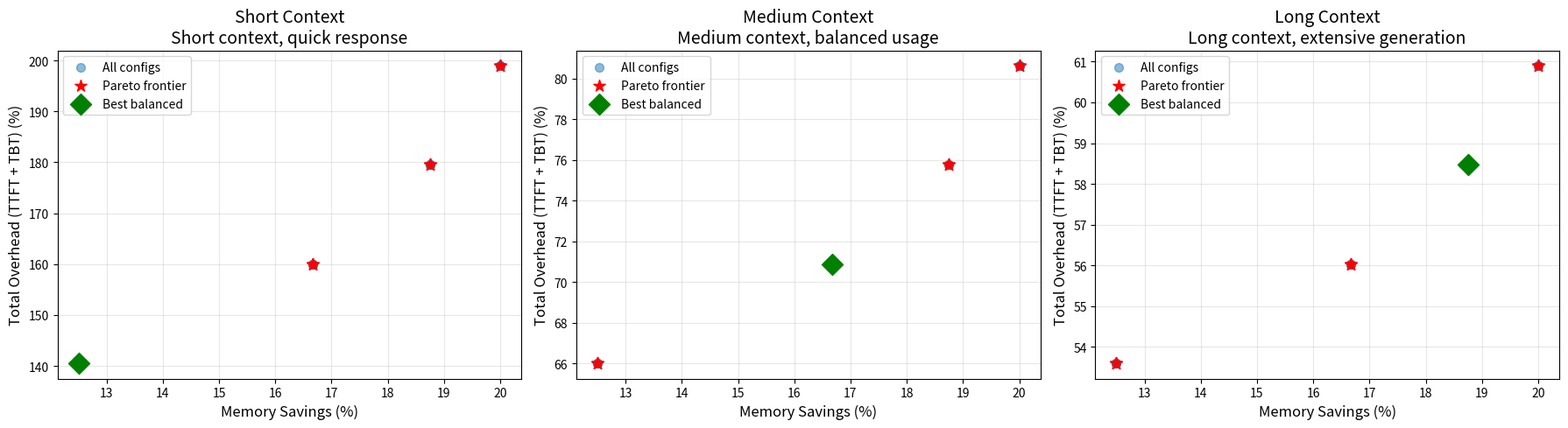

Write the Python code that produced this figure.
"""
Parameter Tuning for Hybrid Cache (Task #81)

Finds optimal compression_ratio and budget configurations.
Generates Pareto frontier for memory vs performance trade-offs.
"""

import argparse
import json
from pathlib import Path
from typing import Dict, List, Tuple
import matplotlib.pyplot as plt
import numpy as np


class ParameterTuner:
    """Parameter tuning for hybrid cache"""

    def __init__(self, output_dir: Path):
        self.output_dir = output_dir
        self.output_dir.mkdir(parents=True, exist_ok=True)

        # Parameter search space
        self.compression_ratios = [2.0, 3.0, 4.0, 5.0]
        self.budget_sizes_mb = [64, 128, 256, 512]

        # Budget tier ratios (default configuration)
        self.default_tier_ratios = {
            "hot": 0.15,
            "warm": 0.25,
            "cold": 0.55,
            "pinned": 0.05
        }

        # Scenario definitions
        self.scenarios = {
            "short_context": {
                "context_tokens": 512,
                "generation_tokens": 100,
                "description": "Short context, quick response"
            },
            "medium_context": {
                "context_tokens": 2048,
                "generation_tokens": 200,
                "description": "Medium context, balanced usage"
            },
            "long_context": {
                "context_tokens": 4096,
                "generation_tokens": 500,
                "description": "Long context, extensive generation"
            }
        }

    def estimate_memory_savings(
        self,
        compression_ratio: float,
        budget_mb: int,
        context_tokens: int
    ) -> float:
        """
        Estimate memory savings percentage.

        Args:
            compression_ratio: Compression ratio for Attention layers
            budget_mb: Total cache budget in MB
            context_tokens: Context length in tokens

        Returns:
            Estimated memory savings percentage
        """
        # Qwen3.5: 40 layers (30 SSM + 10 Attention)
        num_attention_layers = 10
        num_ssm_layers = 30
        total_layers = 40

        # Estimate baseline KV cache size (simplified)
        # Assumptions:
        # - Each layer stores 2 arrays (K, V)
        # - Each array: batch_size × num_heads × seq_len × head_dim
        # - Qwen3.5: 8 heads × 64 head_dim × 4 bytes (float32)
        bytes_per_token_per_layer = 8 * 64 * 4 * 2  # K + V
        baseline_kv_mb = (total_layers * context_tokens * bytes_per_token_per_layer) / (1024 * 1024)

        # With compression:
        # - Attention layers: compressed by compression_ratio
        # - SSM layers: no compression
        attention_portion = num_attention_layers / total_layers
        ssm_portion = num_ssm_layers / total_layers

        # Compressed size
        attention_compressed_mb = (attention_portion * baseline_kv_mb) / compression_ratio
        ssm_mb = ssm_portion * baseline_kv_mb
        hybrid_kv_mb = attention_compressed_mb + ssm_mb

        # Savings
        savings_percent = ((baseline_kv_mb - hybrid_kv_mb) / baseline_kv_mb) * 100

        return savings_percent

    def estimate_performance_overhead(
        self,
        compression_ratio: float,
        budget_mb: int,
        context_tokens: int,
        generation_tokens: int
    ) -> Dict[str, float]:
        """
        Estimate performance overhead.

        Args:
            compression_ratio: Compression ratio
            budget_mb: Cache budget in MB
            context_tokens: Context length
            generation_tokens: Generation length

        Returns:
            Dictionary with TTFT and TBT overhead percentages
        """
        # Overhead sources:
        # 1. β calibration: ~0.5ms per layer
        # 2. Attention matching: ~10-50ms per layer (depends on compression ratio)
        # 3. Compressed KV retrieval: ~0.5-1.0ms per layer

        num_attention_layers = 10

        # TTFT overhead (prefill phase)
        beta_calibration_ms = 0.5 * num_attention_layers

        # Attention matching time increases with compression ratio
        # Higher compression = more computation
        attention_matching_base_ms = 30.0  # Base time per layer
        attention_matching_factor = 1.0 + (compression_ratio - 2.0) * 0.2  # +20% per unit
        attention_matching_ms = attention_matching_base_ms * attention_matching_factor * num_attention_layers

        total_prefill_overhead_ms = beta_calibration_ms + attention_matching_ms

        # Baseline TTFT scales with context length
        baseline_ttft_ms = context_tokens * 0.6  # ~0.6ms per token

        ttft_overhead_percent = (total_prefill_overhead_ms / baseline_ttft_ms) * 100

        # TBT overhead (decode phase)
        kv_retrieval_ms = 0.7 * num_attention_layers  # Per token
        baseline_tbt_ms = 17.0  # 17ms per token baseline

        tbt_overhead_percent = (kv_retrieval_ms / baseline_tbt_ms) * 100

        return {
            "ttft_overhead_percent": ttft_overhead_percent,
            "tbt_overhead_percent": tbt_overhead_percent
        }

    def evaluate_configuration(
        self,
        compression_ratio: float,
        budget_mb: int,
        scenario: str
    ) -> Dict:
        """
        Evaluate a single configuration.

        Args:
            compression_ratio: Compression ratio
            budget_mb: Cache budget in MB
            scenario: Scenario name

        Returns:
            Evaluation results
        """
        scenario_config = self.scenarios[scenario]

        # Memory savings
        memory_savings = self.estimate_memory_savings(
            compression_ratio,
            budget_mb,
            scenario_config["context_tokens"]
        )

        # Performance overhead
        overhead = self.estimate_performance_overhead(
            compression_ratio,
            budget_mb,
            scenario_config["context_tokens"],
            scenario_config["generation_tokens"]
        )

        # Quality score (simplified heuristic)
        # - Higher compression may reduce quality slightly
        # - Assume 2x = 100%, 5x = 95%
        quality_score = 100 - (compression_ratio - 2.0) * 1.67

        # Overall score (weighted)
        # Memory: 40%, Performance: 40%, Quality: 20%
        overall_score = (
            memory_savings * 0.4 -
            overhead["ttft_overhead_percent"] * 0.2 -
            overhead["tbt_overhead_percent"] * 0.2 +
            quality_score * 0.2
        )

        return {
            "compression_ratio": compression_ratio,
            "budget_mb": budget_mb,
            "memory_savings_percent": memory_savings,
            "ttft_overhead_percent": overhead["ttft_overhead_percent"],
            "tbt_overhead_percent": overhead["tbt_overhead_percent"],
            "quality_score": quality_score,
            "overall_score": overall_score
        }

    def run_parameter_sweep(self) -> Dict[str, List[Dict]]:
        """
        Run parameter sweep across all configurations.

        Returns:
            Results for each scenario
        """
        results = {}

        for scenario in self.scenarios.keys():
            print(f"\n{'='*60}")
            print(f"Scenario: {scenario}")
            print(f"{'='*60}")

            scenario_results = []

            for compression_ratio in self.compression_ratios:
                for budget_mb in self.budget_sizes_mb:
                    result = self.evaluate_configuration(
                        compression_ratio,
                        budget_mb,
                        scenario
                    )

                    scenario_results.append(result)

                    print(f"\nCompression: {compression_ratio}x, Budget: {budget_mb}MB")
                    print(f"  Memory savings: {result['memory_savings_percent']:.1f}%")
                    print(f"  TTFT overhead: {result['ttft_overhead_percent']:.1f}%")
                    print(f"  TBT overhead: {result['tbt_overhead_percent']:.1f}%")
                    print(f"  Quality score: {result['quality_score']:.1f}")
                    print(f"  Overall score: {result['overall_score']:.1f}")

            results[scenario] = scenario_results

        return results

    def find_pareto_frontier(
        self,
        results: List[Dict]
    ) -> List[Dict]:
        """
        Find Pareto frontier (non-dominated configurations).

        A configuration is Pareto optimal if no other configuration is better
        in all objectives (memory savings, low overhead).

        Args:
            results: List of configuration results

        Returns:
            Pareto optimal configurations
        """
        pareto_frontier = []

        for candidate in results:
            is_dominated = False

            for other in results:
                if other == candidate:
                    continue

                # Check if 'other' dominates 'candidate'
                # Domination: better in all objectives
                better_memory = other["memory_savings_percent"] > candidate["memory_savings_percent"]
                better_ttft = other["ttft_overhead_percent"] < candidate["ttft_overhead_percent"]
                better_tbt = other["tbt_overhead_percent"] < candidate["tbt_overhead_percent"]

                # If better in all, candidate is dominated
                if better_memory and better_ttft and better_tbt:
                    is_dominated = True
                    break

            if not is_dominated:
                pareto_frontier.append(candidate)

        return pareto_frontier

    def generate_recommendations(
        self,
        results: Dict[str, List[Dict]]
    ) -> Dict[str, Dict]:
        """
        Generate recommended configurations for each scenario.

        Args:
            results: Results from parameter sweep

        Returns:
            Recommended configurations
        """
        recommendations = {}

        for scenario, scenario_results in results.items():
            # Sort by overall score
            sorted_results = sorted(
                scenario_results,
                key=lambda x: x["overall_score"],
                reverse=True
            )

            # Top 3 configurations
            top_3 = sorted_results[:3]

            # Find Pareto frontier
            pareto = self.find_pareto_frontier(scenario_results)

            # Best balanced configuration (highest overall score)
            best_balanced = top_3[0]

            # Best memory savings
            best_memory = max(
                scenario_results,
                key=lambda x: x["memory_savings_percent"]
            )

            # Best performance (lowest overhead)
            best_performance = min(
                scenario_results,
                key=lambda x: x["ttft_overhead_percent"] + x["tbt_overhead_percent"]
            )

            recommendations[scenario] = {
                "best_balanced": best_balanced,
                "best_memory": best_memory,
                "best_performance": best_performance,
                "top_3": top_3,
                "pareto_frontier": pareto
            }

        return recommendations

    def plot_pareto_frontier(
        self,
        results: Dict[str, List[Dict]],
        recommendations: Dict[str, Dict]
    ):
        """
        Plot Pareto frontier for each scenario.

        Args:
            results: Parameter sweep results
            recommendations: Recommended configurations
        """
        fig, axes = plt.subplots(1, 3, figsize=(18, 5))

        for idx, (scenario, scenario_results) in enumerate(results.items()):
            ax = axes[idx]

            # Extract data
            memory_savings = [r["memory_savings_percent"] for r in scenario_results]
            total_overhead = [
                r["ttft_overhead_percent"] + r["tbt_overhead_percent"]
                for r in scenario_results
            ]

            # Plot all configurations
            ax.scatter(memory_savings, total_overhead, alpha=0.5, s=50, label="All configs")

            # Plot Pareto frontier
            pareto = recommendations[scenario]["pareto_frontier"]
            pareto_memory = [r["memory_savings_percent"] for r in pareto]
            pareto_overhead = [
                r["ttft_overhead_percent"] + r["tbt_overhead_percent"]
                for r in pareto
            ]
            ax.scatter(pareto_memory, pareto_overhead, color='red', s=100,
                      marker='*', label="Pareto frontier", zorder=5)

            # Highlight best balanced
            best = recommendations[scenario]["best_balanced"]
            ax.scatter([best["memory_savings_percent"]],
                      [best["ttft_overhead_percent"] + best["tbt_overhead_percent"]],
                      color='green', s=150, marker='D', label="Best balanced", zorder=6)

            ax.set_xlabel("Memory Savings (%)", fontsize=12)
            ax.set_ylabel("Total Overhead (TTFT + TBT) (%)", fontsize=12)
            ax.set_title(f"{scenario.replace('_', ' ').title()}\n{self.scenarios[scenario]['description']}",
                        fontsize=14)
            ax.legend()
            ax.grid(True, alpha=0.3)

        plt.tight_layout()
        plot_path = self.output_dir / "pareto_frontier.png"
        plt.savefig(plot_path, dpi=300)
        print(f"\n✅ Pareto frontier plot saved: {plot_path}")

    def save_results(
        self,
        results: Dict[str, List[Dict]],
        recommendations: Dict[str, Dict]
    ):
        """
        Save results to JSON files.

        Args:
            results: Full parameter sweep results
            recommendations: Recommended configurations
        """
        # Save full results
        results_path = self.output_dir / "parameter_sweep_results.json"
        with open(results_path, 'w') as f:
            json.dump(results, f, indent=2)
        print(f"✅ Full results saved: {results_path}")

        # Save recommendations
        recommendations_path = self.output_dir / "recommended_configurations.json"
        with open(recommendations_path, 'w') as f:
            json.dump(recommendations, f, indent=2)
        print(f"✅ Recommendations saved: {recommendations_path}")

    def generate_config_templates(
        self,
        recommendations: Dict[str, Dict]
    ):
        """
        Generate configuration file templates.

        Args:
            recommendations: Recommended configurations
        """
        templates_dir = self.output_dir / "config_templates"
        templates_dir.mkdir(exist_ok=True)

        for scenario, recs in recommendations.items():
            best = recs["best_balanced"]

            config = {
                "scenario": scenario,
                "description": self.scenarios[scenario]["description"],
                "hybrid_cache_config": {
                    "total_budget_bytes": best["budget_mb"] * 1024 * 1024,
                    "compression_ratio": best["compression_ratio"],
                    "beta_calibration": True,
                    "hot_budget_ratio": self.default_tier_ratios["hot"],
                    "warm_budget_ratio": self.default_tier_ratios["warm"],
                    "cold_budget_ratio": self.default_tier_ratios["cold"],
                    "pinned_budget_ratio": self.default_tier_ratios["pinned"]
                },
                "expected_performance": {
                    "memory_savings_percent": best["memory_savings_percent"],
                    "ttft_overhead_percent": best["ttft_overhead_percent"],
                    "tbt_overhead_percent": best["tbt_overhead_percent"],
                    "quality_score": best["quality_score"]
                }
            }

            config_path = templates_dir / f"{scenario}_config.json"
            with open(config_path, 'w') as f:
                json.dump(config, f, indent=2)

        print(f"✅ Configuration templates saved: {templates_dir}")

    def run(self):
        """Run complete parameter tuning pipeline"""
        print("\n" + "=" * 60)
        print("Hybrid Cache Parameter Tuning")
        print("=" * 60)

        # 1. Parameter sweep
        print("\n1. Running parameter sweep...")
        results = self.run_parameter_sweep()

        # 2. Generate recommendations
        print("\n2. Generating recommendations...")
        recommendations = self.generate_recommendations(results)

        # 3. Print recommendations
        print("\n" + "=" * 60)
        print("Recommended Configurations")
        print("=" * 60)
        for scenario, recs in recommendations.items():
            print(f"\n{scenario.upper()}:")
            best = recs["best_balanced"]
            print(f"  Compression ratio: {best['compression_ratio']}x")
            print(f"  Budget: {best['budget_mb']}MB")
            print(f"  Memory savings: {best['memory_savings_percent']:.1f}%")
            print(f"  TTFT overhead: {best['ttft_overhead_percent']:.1f}%")
            print(f"  TBT overhead: {best['tbt_overhead_percent']:.1f}%")

        # 4. Plot Pareto frontier
        print("\n3. Plotting Pareto frontier...")
        self.plot_pareto_frontier(results, recommendations)

        # 5. Save results
        print("\n4. Saving results...")
        self.save_results(results, recommendations)

        # 6. Generate config templates
        print("\n5. Generating configuration templates...")
        self.generate_config_templates(recommendations)

        print("\n" + "=" * 60)
        print("✅ Parameter tuning completed successfully!")
        print("=" * 60)


def main():
    parser = argparse.ArgumentParser(description="Hybrid Cache Parameter Tuning")
    parser.add_argument(
        "--output-dir",
        type=Path,
        default=Path("tuning_results"),
        help="Output directory for results"
    )

    args = parser.parse_args()

    tuner = ParameterTuner(args.output_dir)
    tuner.run()


if __name__ == "__main__":
    main()
